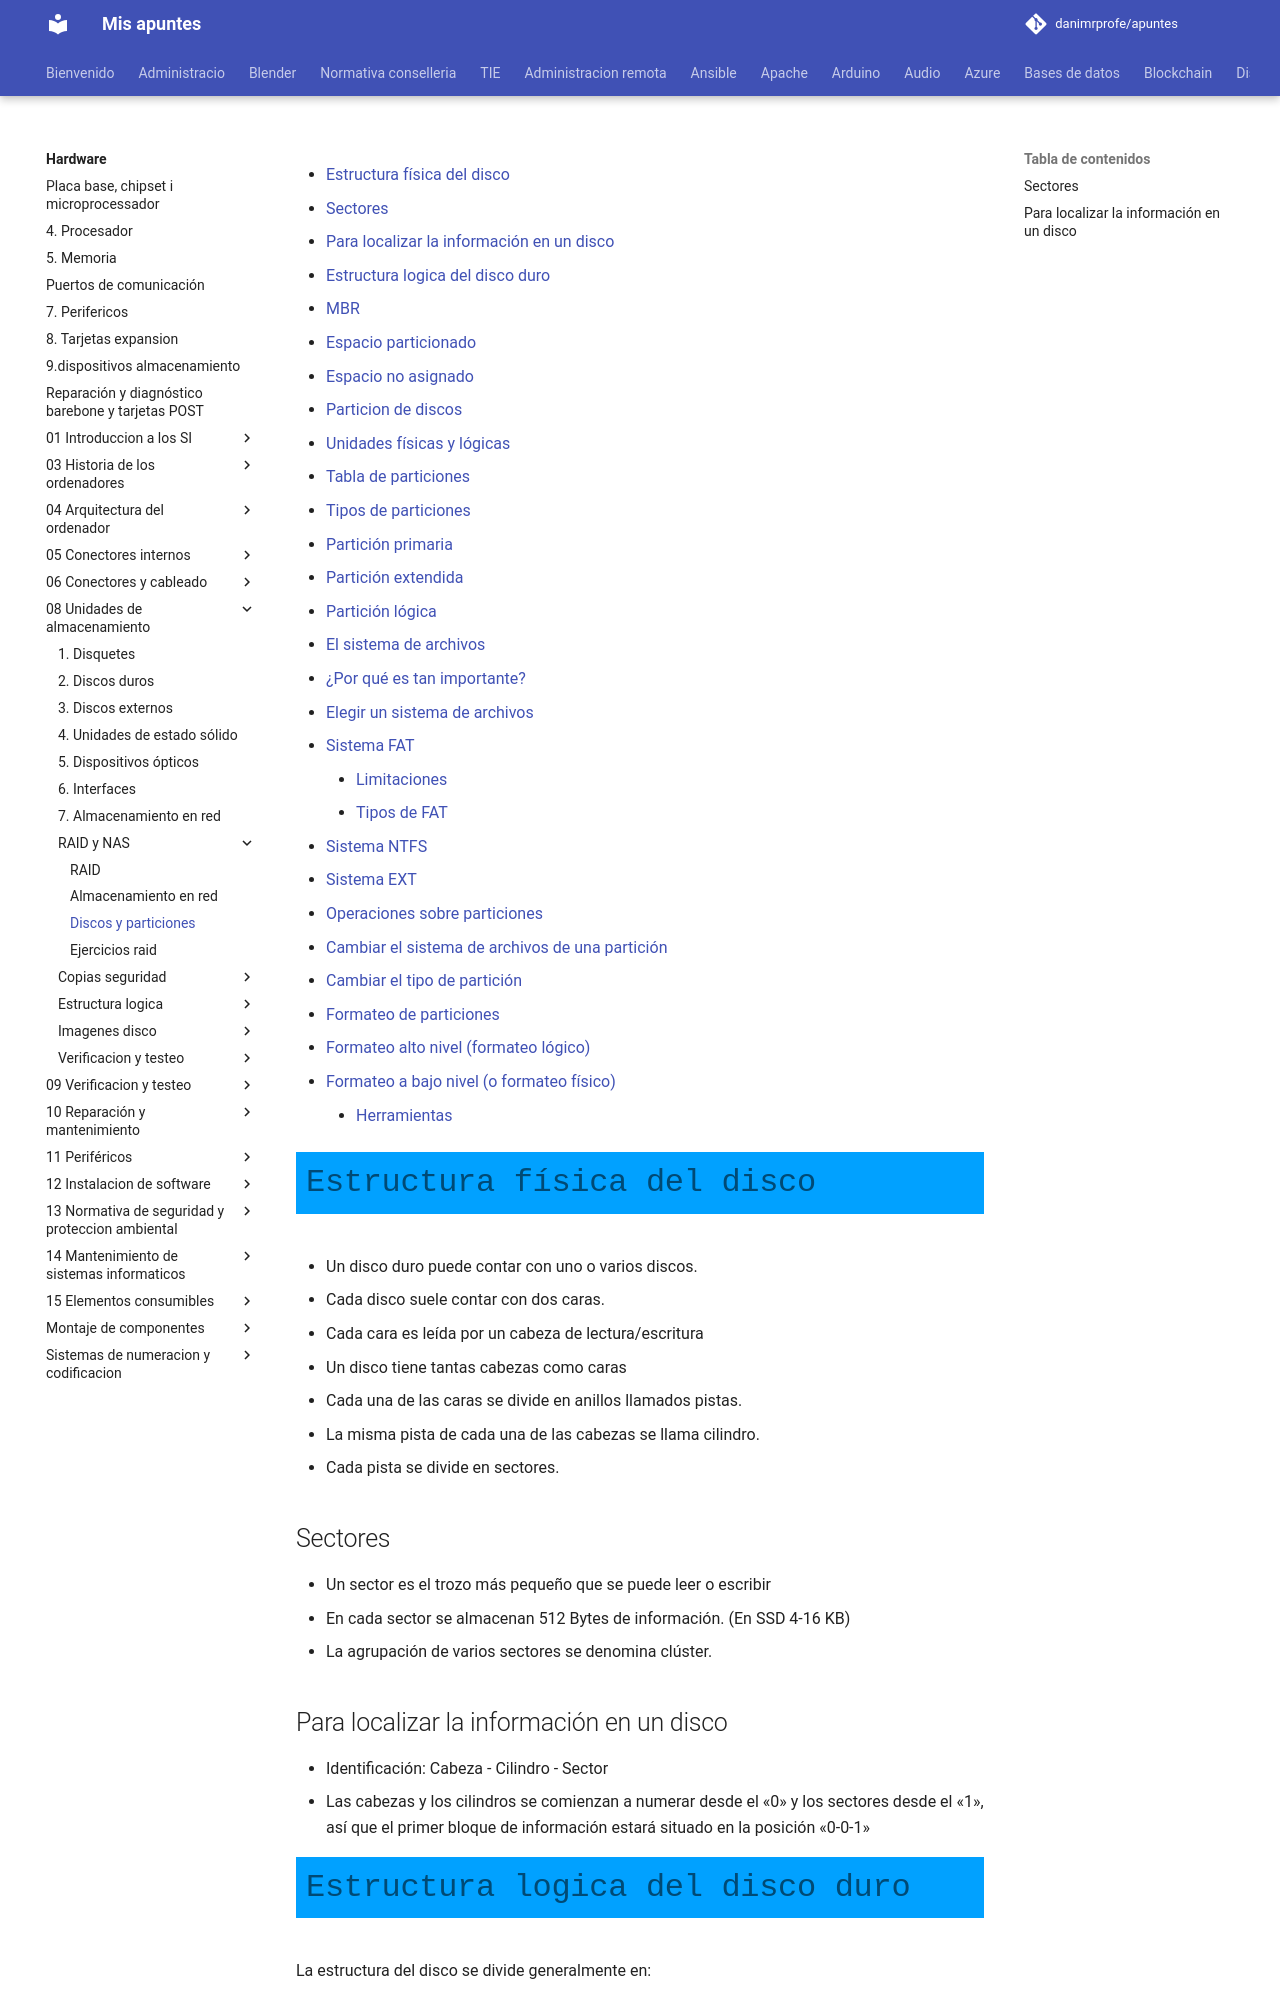

repository: danimrprofe/apuntes · page: hardware/08_-_Unidades_de_almacenamiento/RAID y NAS/discos_y_particiones/index.html · generator: mkdocs

- [Estructura física del disco](#estructura-f%C3%ADsica-del-disco)
  - [Sectores](#sectores)
  - [Para localizar la información en un disco](#para-localizar-la-informaci%C3%B3n-en-un-disco)
- [Estructura logica del disco duro](#estructura-logica-del-disco-duro)
  - [MBR](#mbr)
  - [Espacio particionado](#espacio-particionado)
  - [Espacio no asignado](#espacio-no-asignado)
- [Particion de discos](#particion-de-discos)
- [Unidades físicas y lógicas](#unidades-f%C3%ADsicas-y-l%C3%B3gicas)
- [Tabla de particiones](#tabla-de-particiones)
- [Tipos de particiones](#tipos-de-particiones)
  - [Partición primaria](#partici%C3%B3n-primaria)
  - [Partición extendida](#partici%C3%B3n-extendida)
  - [Partición lógica](#partici%C3%B3n-l%C3%B3gica)
- [El sistema de archivos](#el-sistema-de-archivos)
- [¿Por qué es tan importante?](#%C2%BFpor-qu%C3%A9-es-tan-importante)
- [Elegir un sistema de archivos](#elegir-un-sistema-de-archivos)
  - [Sistema FAT](#sistema-fat)
    - [Limitaciones](#limitaciones)
    - [Tipos de FAT](#tipos-de-fat)
  - [Sistema NTFS](#sistema-ntfs)
  - [Sistema EXT](#sistema-ext)
- [Operaciones sobre particiones](#operaciones-sobre-particiones)
  - [Cambiar el sistema de archivos de una partición](#cambiar-el-sistema-de-archivos-de-una-partici%C3%B3n)
  - [Cambiar el tipo de partición](#cambiar-el-tipo-de-partici%C3%B3n)
- [Formateo de particiones](#formateo-de-particiones)
  - [Formateo alto nivel (formateo lógico)](#formateo-alto-nivel-formateo-l%C3%B3gico)
  - [Formateo a bajo nivel (o formateo físico)](#formateo-a-bajo-nivel-o-formateo-f%C3%ADsico)
    - [Herramientas](#herramientas)

# Estructura física del disco

- Un disco duro puede contar con uno o varios discos. 
- Cada disco suele contar con dos caras.  
- Cada cara es leída por un cabeza de lectura/escritura
- Un disco tiene tantas cabezas como caras
- Cada una de las caras se divide en anillos llamados pistas. 
- La misma pista de cada una de las cabezas se llama cilindro.
- Cada pista se divide en sectores.
